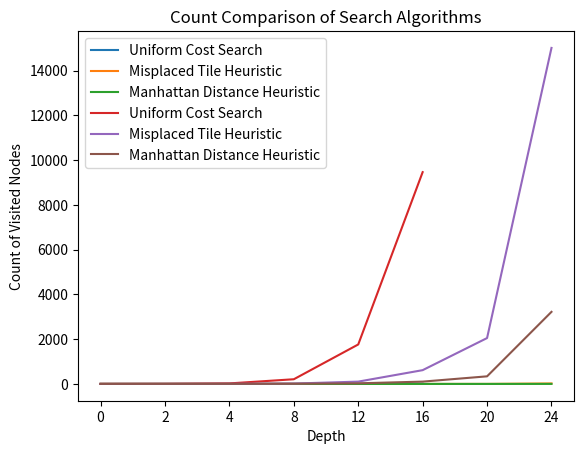

This chart was generated by the following Python code:
from copy import deepcopy
import time
import matplotlib.pyplot as plt

history = []


class Node:
    width = 0
    length = 0

    def __init__(self, puzzle, gn, hn):
        self.puzzle = puzzle
        self.gn = gn
        self.hn = hn
        self.goal = []
        i, j, num = 0, 0, 1
        self.width = len(self.puzzle)
        self.length = len(self.puzzle[0])
        for i in range(self.width):
            line = []
            for j in range(self.length):
                line.append(num)
                num += 1
            self.goal.append(line)
        self.goal[i][j] = 0

    def get_fn(self):
        return self.gn + self.hn

    def get_blank(self):
        for i in range(self.width):
            for j in range(self.length):
                if self.puzzle[i][j] == 0:
                    return i, j

    def print_puzzle(self):
        for i in range(self.width):
            print(self.puzzle[i])
        print("\n")

    def is_goal(self):
        if self.puzzle == self.goal:
            return True
        return False


def expand(node):
    kids = []
    move = [-1, 1, -1, 1]
    for i in range(0, 4):
        kid = deepcopy(node)
        kid.gn += 1
        x, y = node.get_blank()
        if i < 2:
            new_x = x + move[i]
            new_y = y
        else:
            new_x = x
            new_y = y + move[i]
        if 0 <= new_x < node.width and 0 <= new_y < node.length:
            temp = kid.puzzle[x][y]
            kid.puzzle[x][y] = kid.puzzle[new_x][new_y]
            kid.puzzle[new_x][new_y] = temp
            kids.append(kid)
    return kids


def general_search(problem, queueing_function):  # function general-search(problem, QUEUEING-FUNCTION)
    nodes = [Node(problem, 0, 0)]  # nodes = MAKE-QUEUE(MAKE-NODE(problem.INITIAL-STATE))
    history.append(problem)
    start_time = time.time()
    count = 0
    while True:  # loop do
        if len(nodes) == 0:  # if EMPTY(nodes) then return "failure"
            return False
        nodes.sort(reverse=True, key=my_compare)
        node = nodes.pop()  # node = REMOVE-FRONT(nodes)
        node.print_puzzle()
        count += 1
        print("current depth = " + str(node.gn) + '\n')
        if node.is_goal():  # if problem.GOAL-TEST(node.STATE) succeeds then return node
            end_time = time.time()
            return node, end_time - start_time, count
        nodes = queueing_function(nodes, expand(node))  # nodes = QUEUEING-FUNCTION(nodes, EXPAND(node,
        # problem.OPERATORS))


def my_compare(node):
    return node.get_fn()


def uniformCostSearch(nodes, expand_nodes):
    for i in expand_nodes:
        i.hn = 0
        if i.puzzle not in history:
            index = expand_nodes.index(i)
            nodes.insert(index, i)
            history.append(i.puzzle)
    return nodes


def misplacedTileHeuristic(nodes, expand_nodes):
    for node in expand_nodes:
        if node.puzzle in history:
            continue
        node.hn = 0
        for i in range(node.width):
            for j in range(node.length):
                if node.puzzle[i][j] != 0 and node.puzzle[i][j] != node.goal[i][j]:
                    node.hn = node.hn + 1
        nodes.append(node)
        history.append(node.puzzle)
    return nodes


def manhattanDistanceHeuristic(nodes, expand_nodes):
    for node in expand_nodes:
        if node.puzzle in history:
            continue
        node.hn = 0
        for i in range(node.width):
            for j in range(node.length):
                if node.puzzle[i][j] == 0:
                    continue
                goal_i, goal_j = divmod(node.puzzle[i][j] - 1, node.width)
                node.hn += abs(goal_i - i) + abs(goal_j - j)
        nodes.append(node)
        history.append(node.puzzle)
    return nodes


def plot_runtimes():
    uniform_times = [0.000010967, 0.000512123, 0.001635074, 0.01843476, 0.3876869, 8.23961305]
    misplaced_times = [0.000000810623, 0.0001778602, 0.00029706, 0.00107598, 0.0078821, 0.0771467, 0.5133092, 20.94980]
    manhattan_times = [0.000000715256, 0.00017261505, 0.000356912, 0.000593185, 0.00188493728, 0.00835514, 0.0350348,
                       1.09268999]
    uniform_count = [1, 4, 23, 209, 1763, 9462]
    misplaced_count = [1, 3, 5, 16, 103, 615, 2049, 15012]
    manhattan_count = [1, 3, 5, 9, 27, 103, 339, 3220]
    depth1 = ['0', '2', '4', '8', '12', '16']
    depth2 = ['0', '2', '4', '8', '12', '16', '20', '24']

    plt.plot(depth1, uniform_times, label="Uniform Cost Search")
    plt.plot(depth2, misplaced_times, label="Misplaced Tile Heuristic")
    plt.plot(depth2, manhattan_times, label="Manhattan Distance Heuristic")
    plt.xlabel("Depth")
    plt.ylabel("Runtime (s)")
    plt.title("Runtime Comparison of Search Algorithms")
    plt.legend()
    plt.show()

    plt.plot(depth1, uniform_count, label="Uniform Cost Search")
    plt.plot(depth2, misplaced_count, label="Misplaced Tile Heuristic")
    plt.plot(depth2, manhattan_count, label="Manhattan Distance Heuristic")
    plt.xlabel("Depth")
    plt.ylabel("Count of Visited Nodes")
    plt.title("Count Comparison of Search Algorithms")
    plt.legend()
    plt.show()


if __name__ == "__main__":
    pp = [[1, 2, 3, 4], [5, 10, 6, 8], [9, 0, 7, 12], [13, 14, 11, 15]]
    p0 = [[1, 2, 3], [4, 5, 6], [7, 8, 0]]  # Depth 0
    p2 = [[1, 2, 3], [4, 5, 6], [0, 7, 8]]  # Depth 2
    p4 = [[1, 2, 3], [5, 0, 6], [4, 7, 8]]  # Depth 4
    p8 = [[1, 3, 6], [5, 0, 2], [4, 7, 8]]  # Depth 8
    p12 = [[1, 3, 6], [5, 0, 7], [4, 8, 2]]  # Depth 12
    p16 = [[1, 6, 7], [5, 0, 3], [4, 8, 2]]  # Depth 16
    p20 = [[7, 1, 2], [4, 8, 5], [6, 3, 0]]  # Depth 20
    p24 = [[0, 7, 2], [4, 6, 1], [3, 5, 8]]  # Depth 24
    # p = []
    # width = input("Enter the width of puzzle(e.g. type \"3 for a 3*n puzzle): ")
    # for i in range(0, int(width)):
    #     p.append([int(s) for s in input("input the row " + str(i + 1) + ": ").split()])
    #
    p = pp

    print("result of uniformCostSearch:")
    uniform_search_result, uniform_search_time, uniform_search_count = general_search(p, uniformCostSearch)
    print("uniform_search_time: " + str(uniform_search_time))
    print("uniform_search_count: " + str(uniform_search_count))

    history.clear()
    print("\n\n----------------------------")
    print("result of misplacedTileHeuristic:")
    misplaced_search_result, misplaced_search_time, misplaced_search_count = general_search(p,
                                                                                            misplacedTileHeuristic)
    print("misplaced_search_time: " + str(misplaced_search_time))
    print("misplaced_search_count: " + str(misplaced_search_count))

    history.clear()
    print("\n\n----------------------------")
    print("result of manhattanDistanceHeuristic:")
    manhattan_search_result, manhattan_search_time, manhattan_search_count = general_search(p,
                                                                                            manhattanDistanceHeuristic)
    print("manhattan_search_time: " + str(manhattan_search_time))
    print("manhattan_search_count: " + str(manhattan_search_count))
    plot_runtimes()
